Run: headless pygame with SDL's dummy video driver; simulated clock (each Clock.tick advances the game by its frame time, no real sleeping); random seed 0; keys injected as events and as key.get_pressed() state; no mouse input; restart key R tapped at the start of phases 3 and 4.
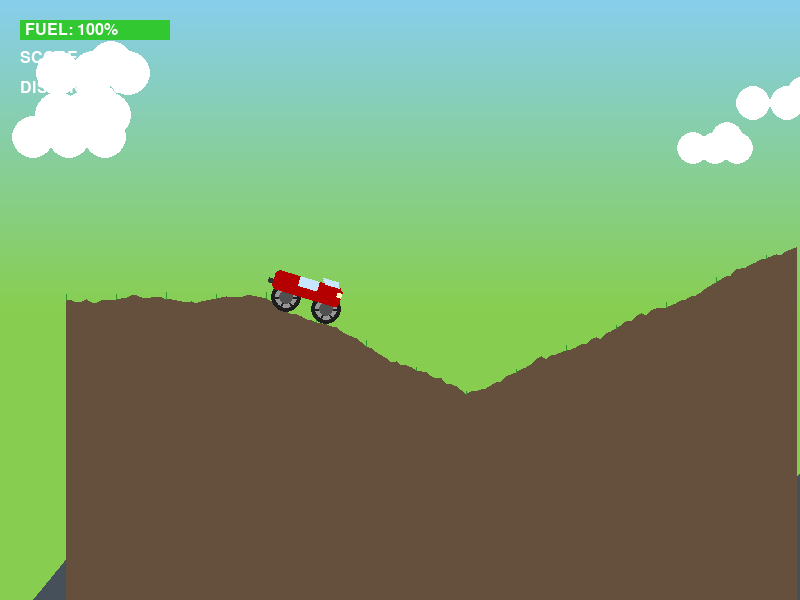
Frame 1 of 4 · flips 1–60 · no input
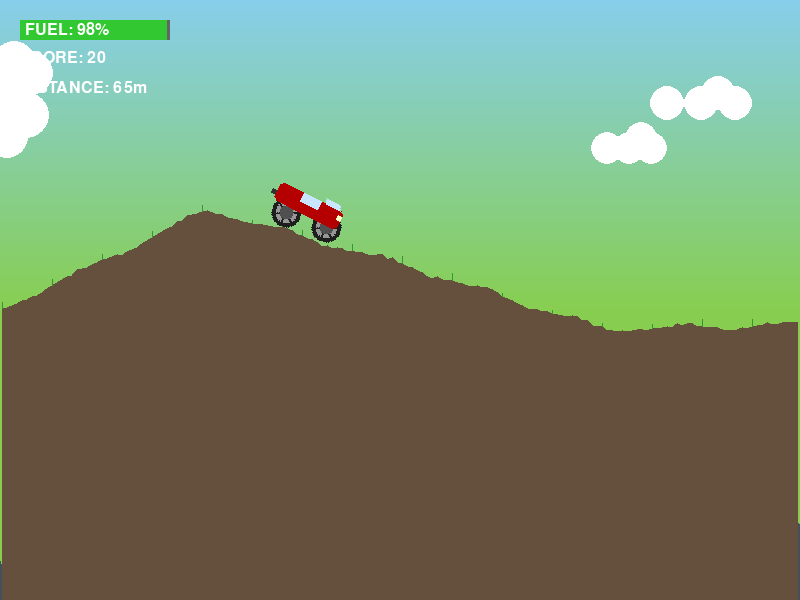
Frame 2 of 4 · flips 61–180 · tapped SPACE, RETURN · held RIGHT (→), D
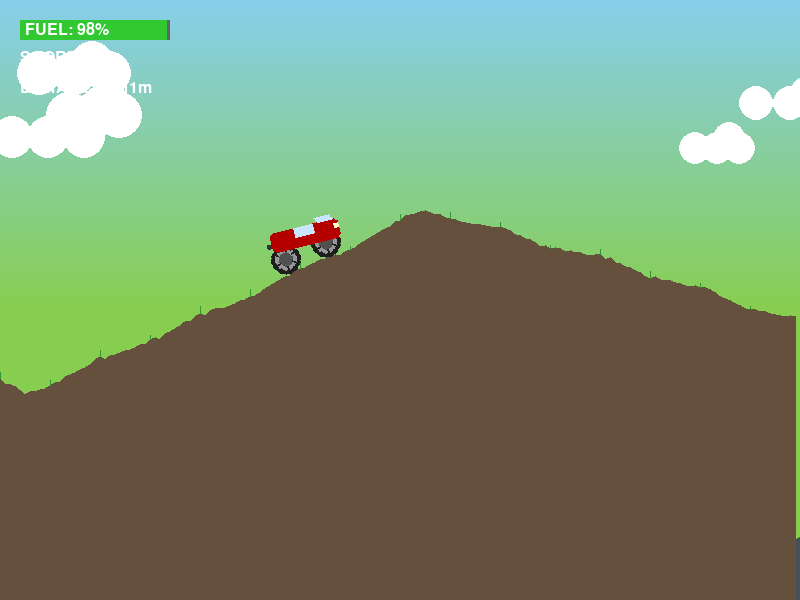
Frame 3 of 4 · flips 181–300 · tapped R · held DOWN (↓), S
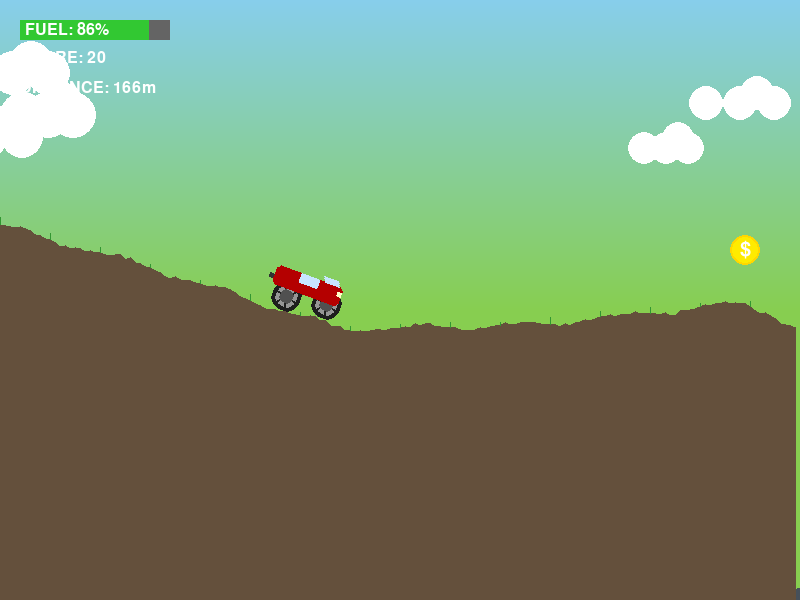
Frame 4 of 4 · flips 301–420 · tapped R · held LEFT (←), A, UP (↑), W

The pygame program that drew these frames:

import pygame
import sys
import math
import random
import os

# Initialize pygame
pygame.init()

# Constants
WIDTH, HEIGHT = 800, 600
FPS = 60
GRAVITY = 0.5

# Colors
GROUND_COLOR = (100, 80, 60)
SKY_COLOR = (135, 206, 235)
CAR_COLOR = (200, 0, 0)
WHEEL_COLOR = (30, 30, 30)
FUEL_COLOR = (50, 200, 50)
FUEL_BG_COLOR = (100, 100, 100)
COIN_COLOR = (255, 215, 0)
CLOUD_COLOR = (255, 255, 255)

# Set up the display
screen = pygame.display.set_mode((WIDTH, HEIGHT))
pygame.display.set_caption("Hill Climb Racing Clone")
clock = pygame.time.Clock()

# Load or create images
def create_car_image():
    car_img = pygame.Surface((80, 40), pygame.SRCALPHA)
    # Car body
    pygame.draw.rect(car_img, (180, 0, 0), (5, 5, 70, 20), border_radius=5)
    # Windshield
    pygame.draw.polygon(car_img, (200, 230, 255), [(55, 5), (70, 5), (65, -5), (50, -5)])
    # Windows
    pygame.draw.rect(car_img, (200, 230, 255), (30, 5, 20, 10))
    # Headlights
    pygame.draw.rect(car_img, (255, 255, 200), (70, 10, 5, 5))
    # Exhaust pipe
    pygame.draw.rect(car_img, (50, 50, 50), (0, 15, 5, 5))
    return car_img

def create_wheel_image(radius):
    wheel_img = pygame.Surface((radius*2, radius*2), pygame.SRCALPHA)
    # Outer tire
    pygame.draw.circle(wheel_img, (30, 30, 30), (radius, radius), radius)
    # Inner rim
    pygame.draw.circle(wheel_img, (150, 150, 150), (radius, radius), radius-4)
    # Hub
    pygame.draw.circle(wheel_img, (80, 80, 80), (radius, radius), radius/2)
    # Spokes
    for i in range(6):
        angle = i * math.pi / 3
        x1 = radius + (radius/2) * math.cos(angle)
        y1 = radius + (radius/2) * math.sin(angle)
        x2 = radius + (radius-4) * math.cos(angle)
        y2 = radius + (radius-4) * math.sin(angle)
        pygame.draw.line(wheel_img, (30, 30, 30), (x1, y1), (x2, y2), 2)
    return wheel_img

def create_coin_image(radius):
    coin_img = pygame.Surface((radius*2, radius*2), pygame.SRCALPHA)
    # Outer circle
    pygame.draw.circle(coin_img, COIN_COLOR, (radius, radius), radius)
    # Inner circle
    pygame.draw.circle(coin_img, (255, 235, 0), (radius, radius), radius-2)
    # Dollar sign
    font = pygame.font.SysFont(None, radius*2)
    text = font.render("$", True, (255, 255, 255))
    text_rect = text.get_rect(center=(radius, radius))
    coin_img.blit(text, text_rect)
    return coin_img

class Cloud:
    def __init__(self, x, y):
        self.x = x
        self.y = y
        self.width = random.randint(60, 120)
        self.height = random.randint(30, 50)
        self.speed = random.uniform(0.2, 0.5)
        
    def update(self):
        self.x += self.speed
        if self.x > WIDTH + 200:
            self.x = -self.width - random.randint(0, 100)
            
    def draw(self, screen, camera_x):
        # Apply parallax effect (clouds move slower than terrain)
        parallax_x = self.x - camera_x * 0.2
        
        # Only draw if visible
        if -self.width < parallax_x < WIDTH:
            # Draw multiple circles for cloud shape
            for i in range(3):
                x_offset = i * (self.width // 3)
                pygame.draw.circle(screen, CLOUD_COLOR, 
                                  (int(parallax_x + x_offset), int(self.y)), 
                                  self.height // 2)
            pygame.draw.circle(screen, CLOUD_COLOR, 
                              (int(parallax_x + self.width // 2), int(self.y - 10)), 
                              self.height // 2)

class Mountain:
    def __init__(self, x, height):
        self.x = x
        self.height = height
        self.width = random.randint(300, 500)
        self.color = (70, 80, 90)
        
    def draw(self, screen, camera_x):
        # Apply parallax effect (mountains move slower than terrain)
        parallax_x = self.x - camera_x * 0.5
        
        # Only draw if visible
        if -self.width < parallax_x < WIDTH:
            # Draw triangle for mountain
            points = [
                (parallax_x, HEIGHT),
                (parallax_x + self.width // 2, HEIGHT - self.height),
                (parallax_x + self.width, HEIGHT)
            ]
            pygame.draw.polygon(screen, self.color, points)
            
            # Draw snow cap
            snow_points = [
                (parallax_x + self.width // 2 - 20, HEIGHT - self.height + 20),
                (parallax_x + self.width // 2, HEIGHT - self.height),
                (parallax_x + self.width // 2 + 20, HEIGHT - self.height + 20)
            ]
            pygame.draw.polygon(screen, (255, 255, 255), snow_points)

class Coin:
    def __init__(self, x, y):
        self.x = x
        self.y = y
        self.radius = 15
        self.collected = False
        self.image = create_coin_image(self.radius)
        self.animation_counter = 0
        
    def update(self):
        # Simple bobbing animation
        self.animation_counter += 0.1
        
    def draw(self, screen, camera_x):
        if not self.collected:
            # Apply bobbing effect
            bob_offset = math.sin(self.animation_counter) * 3
            
            # Draw coin with animation
            screen.blit(self.image, (self.x - camera_x - self.radius, 
                                    self.y - self.radius + bob_offset))

class Wheel:
    def __init__(self, x_offset, radius=15):
        self.x_offset = x_offset
        self.radius = radius
        self.x = 0
        self.y = 0
        self.prev_y = 0
        self.velocity_y = 0
        self.rotation = 0  # For wheel rotation animation
        
        # Suspension properties
        self.spring_strength = 0.3
        self.damping = 0.6
        self.suspension_height = 20
        self.suspension_compression = 0
        
        # Create wheel image
        self.image = create_wheel_image(radius)

class Car:
    def __init__(self):
        self.width = 80
        self.height = 40
        self.x = 200
        self.y = 300
        self.angle = 0
        self.speed = 0
        self.acceleration = 0
        self.max_speed = 10
        self.fuel = 100
        self.fuel_consumption = 0.1
        self.score = 0
        self.distance = 0
        self.max_distance = 0
        
        # Create wheels with suspension
        self.back_wheel = Wheel(20)
        self.front_wheel = Wheel(self.width - 20)
        
        # Car body offset from wheels
        self.body_offset_y = 10
        
        # Angular velocity for smoother rotation
        self.angular_velocity = 0
        self.angular_damping = 0.1
        
        # Create car body image
        self.image = create_car_image()
        
    def update(self, terrain, gas, brake, coins):
        # Apply gas and brake
        if gas and self.fuel > 0:
            self.acceleration = 0.2
            self.fuel -= self.fuel_consumption
        elif brake:
            self.acceleration = -0.2
        else:
            self.acceleration = 0
        
        # Update speed
        self.speed += self.acceleration
        self.speed *= 0.98  # Friction
        
        # Limit speed
        if self.speed > self.max_speed:
            self.speed = self.max_speed
        elif self.speed < -self.max_speed / 2:
            self.speed = -self.max_speed / 2
            
        # Move car forward based on speed and angle
        prev_x = self.x
        self.x += self.speed * math.cos(self.angle)
        
        # Update distance traveled
        self.distance += abs(self.x - prev_x)
        self.max_distance = max(self.max_distance, self.x)
        
        # Update wheel positions
        self.back_wheel.x = self.x + self.back_wheel.x_offset
        self.front_wheel.x = self.x + self.front_wheel.x_offset
        
        # Find terrain height at wheel positions
        back_terrain_height = terrain.get_height(self.back_wheel.x)
        front_terrain_height = terrain.get_height(self.front_wheel.x)
        
        # Apply suspension physics to back wheel
        self.apply_suspension(self.back_wheel, back_terrain_height)
        
        # Apply suspension physics to front wheel
        self.apply_suspension(self.front_wheel, front_terrain_height)
        
        # Calculate target angle based on wheel positions
        dx = self.front_wheel.x - self.back_wheel.x
        dy = self.front_wheel.y - self.back_wheel.y
        target_angle = math.atan2(dy, dx)
        
        # Smoothly rotate car towards target angle
        angle_diff = target_angle - self.angle
        # Normalize angle difference to be between -π and π
        while angle_diff > math.pi:
            angle_diff -= 2 * math.pi
        while angle_diff < -math.pi:
            angle_diff += 2 * math.pi
            
        # Apply angular velocity with spring-like behavior
        self.angular_velocity += angle_diff * 0.1
        self.angular_velocity *= (1 - self.angular_damping)
        self.angle += self.angular_velocity
        
        # Update car body position based on wheels and suspension
        wheel_center_y = (self.back_wheel.y + self.front_wheel.y) / 2
        self.y = wheel_center_y - self.height / 2 - self.body_offset_y
        
        # Update wheel rotation based on speed
        if abs(self.speed) > 0.1:
            rotation_speed = self.speed / self.back_wheel.radius
            self.back_wheel.rotation += rotation_speed
            self.front_wheel.rotation += rotation_speed
        
        # Check for coin collection
        for coin in coins:
            if not coin.collected:
                # Calculate distance between car center and coin
                car_center_x = self.x + self.width / 2
                car_center_y = self.y + self.height / 2
                distance = math.sqrt((car_center_x - coin.x)**2 + (car_center_y - coin.y)**2)
                
                if distance < self.width / 2 + coin.radius:
                    coin.collected = True
                    self.score += 10
                    self.fuel = min(100, self.fuel + 10)  # Bonus fuel
        
        # Check if car is out of fuel
        if self.fuel <= 0:
            self.fuel = 0
    
    def apply_suspension(self, wheel, terrain_height):
        # Save previous position for velocity calculation
        wheel.prev_y = wheel.y
        
        # Calculate rest position (where wheel would be with no suspension compression)
        rest_position = terrain_height - wheel.radius
        
        # Calculate spring force (proportional to displacement from rest position)
        spring_displacement = rest_position - wheel.y
        spring_force = spring_displacement * wheel.spring_strength
        
        # Apply damping force (proportional to velocity)
        damping_force = wheel.velocity_y * wheel.damping
        
        # Calculate total force and resulting acceleration
        total_force = spring_force - damping_force
        
        # Update wheel velocity and position
        wheel.velocity_y += total_force
        wheel.y += wheel.velocity_y
        
        # Limit wheel position to not go below terrain
        if wheel.y > rest_position:
            wheel.y = rest_position
            wheel.velocity_y *= -0.3  # Bounce effect
        
        # Calculate suspension compression for visualization
        wheel.suspension_compression = min(wheel.suspension_height, 
                                          max(0, spring_displacement))
            
    def draw(self, screen, camera_x):
        # Draw suspension springs
        self.draw_suspension(screen, camera_x, self.back_wheel)
        self.draw_suspension(screen, camera_x, self.front_wheel)
        
        # Draw wheels with rotation
        for wheel in [self.back_wheel, self.front_wheel]:
            # Rotate wheel image
            rotated_wheel = pygame.transform.rotate(wheel.image, math.degrees(wheel.rotation) % 360)
            wheel_rect = rotated_wheel.get_rect(center=(wheel.x - camera_x, wheel.y))
            screen.blit(rotated_wheel, wheel_rect)
        
        # Draw car body
        # Create a rotated copy of the car image
        rotated_car = pygame.transform.rotate(self.image, -math.degrees(self.angle))
        car_rect = rotated_car.get_rect(center=(self.x + self.width/2 - camera_x, self.y + self.height/2))
        screen.blit(rotated_car, car_rect)
    
    def draw_suspension(self, screen, camera_x, wheel):
        # Calculate suspension attachment point on car body
        body_x = self.x + wheel.x_offset - camera_x
        body_y = self.y + self.height
        
        # Rotate attachment point around car center
        center_x = self.x + self.width / 2 - camera_x
        center_y = self.y + self.height / 2
        
        # Translate point to origin
        tx = body_x - center_x
        ty = body_y - center_y
        
        # Rotate point
        rx = tx * math.cos(self.angle) - ty * math.sin(self.angle)
        ry = tx * math.sin(self.angle) + ty * math.cos(self.angle)
        
        # Translate point back
        body_x = rx + center_x
        body_y = ry + center_y
        
        # Draw suspension spring (zigzag line)
        wheel_x = wheel.x - camera_x
        wheel_y = wheel.y
        
        # Calculate number of zigzags based on compression
        zigzags = 5
        zigzag_width = 4
        
        # Draw zigzag spring
        points = []
        for i in range(zigzags * 2 + 1):
            t = i / (zigzags * 2)
            x = body_x + (wheel_x - body_x) * t
            y = body_y + (wheel_y - body_y) * t
            
            # Add zigzag effect
            if i % 2 == 1:
                x += zigzag_width
            elif i > 0 and i < zigzags * 2:
                x -= zigzag_width
                
            points.append((x, y))
            
        # Draw the spring
        if len(points) > 1:
            pygame.draw.lines(screen, (100, 100, 100), False, points, 2)
        
    def draw_fuel_meter(self, screen):
        # Draw fuel meter background
        pygame.draw.rect(screen, FUEL_BG_COLOR, (20, 20, 150, 20))
        
        # Draw fuel level
        fuel_width = int(self.fuel * 1.5)
        pygame.draw.rect(screen, FUEL_COLOR, (20, 20, fuel_width, 20))
        
        # Draw fuel text
        font = pygame.font.SysFont(None, 24)
        fuel_text = font.render(f"FUEL: {int(self.fuel)}%", True, (255, 255, 255))
        screen.blit(fuel_text, (25, 22))
    
    def draw_score(self, screen):
        # Draw score and distance
        font = pygame.font.SysFont(None, 24)
        score_text = font.render(f"SCORE: {self.score}", True, (255, 255, 255))
        screen.blit(score_text, (20, 50))
        
        # Convert distance to meters (1 pixel = 0.1 meters)
        distance_m = int(self.distance * 0.1)
        distance_text = font.render(f"DISTANCE: {distance_m}m", True, (255, 255, 255))
        screen.blit(distance_text, (20, 80))

class Terrain:
    def __init__(self, width):
        self.width = width
        self.points = []
        self.checkpoints = []  # Store positions of mountain peaks
        self.generate_terrain()
        
    def generate_terrain(self):
        # Generate terrain points with smoother transitions
        x = 0
        y = HEIGHT // 2
        
        # Use Perlin noise-like approach for smoother terrain
        segment_length = 5  # Smaller segments for smoother curves
        num_control_points = self.width // 200 + 1
        control_points = []
        
        # Generate control points
        for i in range(num_control_points):
            if i == 0:
                control_points.append((0, HEIGHT // 2))
            else:
                # Create varied heights but ensure they're not too extreme
                new_y = HEIGHT // 2 + random.randint(-100, 100)
                # Keep terrain within reasonable bounds
                new_y = max(HEIGHT // 4, min(HEIGHT * 3 // 4, new_y))
                control_points.append((i * 200, new_y))
                
                # Add mountain peaks as checkpoints
                if i > 1 and control_points[i-1][1] < control_points[i-2][1] and control_points[i-1][1] < new_y:
                    self.checkpoints.append(control_points[i-1])
        
        # Generate smooth curves between control points using cubic interpolation
        for i in range(len(control_points) - 1):
            x1, y1 = control_points[i]
            x2, y2 = control_points[i + 1]
            
            # Add small hills and bumps between control points
            segment_count = (x2 - x1) // segment_length
            
            for j in range(segment_count):
                t = j / segment_count
                
                # Cubic interpolation for smoother curves
                # Add some small variations for bumps
                bump = math.sin(t * math.pi * 4) * 5 * random.random()
                
                # Cubic formula: a*t^3 + b*t^2 + c*t + d
                # Simplified version for our needs
                y = y1 * (1 - t) + y2 * t + bump
                
                self.points.append((x1 + j * segment_length, y))
        
    def get_height(self, x):
        # Find the height of the terrain at position x
        if x < 0:
            return self.points[0][1]
        
        for i in range(len(self.points) - 1):
            if self.points[i][0] <= x < self.points[i + 1][0]:
                # Linear interpolation between points
                x1, y1 = self.points[i]
                x2, y2 = self.points[i + 1]
                
                if x2 == x1:  # Avoid division by zero
                    return y1
                
                t = (x - x1) / (x2 - x1)
                return y1 + t * (y2 - y1)
        
        # If x is beyond the last point
        return self.points[-1][1]
    
    def draw(self, screen, camera_x):
        # Draw terrain
        terrain_points = []
        
        for x, y in self.points:
            if 0 <= x - camera_x <= WIDTH:
                terrain_points.append((x - camera_x, y))
        
        if terrain_points:
            # Add points at the bottom of the screen to fill the terrain
            terrain_points.append((terrain_points[-1][0], HEIGHT))
            terrain_points.append((terrain_points[0][0], HEIGHT))
            
            # Draw terrain with gradient
            pygame.draw.polygon(screen, GROUND_COLOR, terrain_points)
            
            # Draw grass on top of terrain
            for i in range(len(terrain_points) - 3):
                x, y = terrain_points[i]
                if i % 10 == 0:  # Draw grass every few points
                    grass_height = random.randint(3, 7)
                    pygame.draw.line(screen, (50, 150, 50), (x, y), (x, y - grass_height), 1)

def generate_coins(terrain, num_coins):
    coins = []
    
    # Place coins at interesting locations
    for checkpoint in terrain.checkpoints:
        x, y = checkpoint
        # Place coin above the peak
        coins.append(Coin(x, y - 50))
    
    # Add some random coins
    for _ in range(num_coins - len(terrain.checkpoints)):
        x = random.randint(500, terrain.width - 500)
        y = terrain.get_height(x) - random.randint(50, 100)
        coins.append(Coin(x, y))
    
    return coins

def main():
    # Create game objects
    terrain = Terrain(10000)  # 10000 pixels wide terrain
    car = Car()
    camera_x = 0
    
    # Create background elements
    clouds = [Cloud(random.randint(-200, WIDTH+200), random.randint(50, 150)) for _ in range(5)]
    mountains = [Mountain(i * 300, random.randint(100, 200)) for i in range(10)]
    
    # Create coins
    coins = generate_coins(terrain, 20)
    
    # Game loop
    running = True
    game_over = False
    
    while running:
        # Handle events
        for event in pygame.event.get():
            if event.type == pygame.QUIT:
                running = False
        
        # Get keyboard input
        keys = pygame.key.get_pressed()
        gas = keys[pygame.K_RIGHT] or keys[pygame.K_UP]
        brake = keys[pygame.K_LEFT] or keys[pygame.K_DOWN]
        
        # Update game objects if not game over
        if not game_over:
            car.update(terrain, gas, brake, coins)
            
            # Update clouds
            for cloud in clouds:
                cloud.update()
                
            # Update coins
            for coin in coins:
                coin.update()
            
            # Check if game is over
            if car.fuel <= 0:
                game_over = True
        
        # Update camera to follow car
        camera_x = car.x - WIDTH // 3
        
        # Draw everything
        # Sky gradient
        for y in range(HEIGHT):
            # Create gradient from sky blue to darker blue
            color_value = max(80, 235 - y // 2)
            pygame.draw.line(screen, (135, 206, color_value), (0, y), (WIDTH, y))
        
        # Draw mountains in background
        for mountain in mountains:
            mountain.draw(screen, camera_x)
            
        # Draw clouds
        for cloud in clouds:
            cloud.draw(screen, camera_x)
        
        # Draw terrain
        terrain.draw(screen, camera_x)
        
        # Draw coins
        for coin in coins:
            coin.draw(screen, camera_x)
        
        # Draw car
        car.draw(screen, camera_x)
        
        # Draw UI elements
        car.draw_fuel_meter(screen)
        car.draw_score(screen)
        
        # Display game over if out of fuel
        if game_over:
            # Semi-transparent overlay
            overlay = pygame.Surface((WIDTH, HEIGHT), pygame.SRCALPHA)
            overlay.fill((0, 0, 0, 128))
            screen.blit(overlay, (0, 0))
            
            font = pygame.font.SysFont(None, 72)
            game_over_text = font.render("GAME OVER", True, (255, 0, 0))
            screen.blit(game_over_text, (WIDTH // 2 - game_over_text.get_width() // 2, HEIGHT // 3))
            
            font = pygame.font.SysFont(None, 48)
            score_text = font.render(f"Final Score: {car.score}", True, (255, 255, 255))
            screen.blit(score_text, (WIDTH // 2 - score_text.get_width() // 2, HEIGHT // 2))
            
            distance_m = int(car.distance * 0.1)
            distance_text = font.render(f"Distance: {distance_m}m", True, (255, 255, 255))
            screen.blit(distance_text, (WIDTH // 2 - distance_text.get_width() // 2, HEIGHT // 2 + 50))
            
            font = pygame.font.SysFont(None, 36)
            restart_text = font.render("Press R to restart", True, (255, 255, 255))
            screen.blit(restart_text, (WIDTH // 2 - restart_text.get_width() // 2, HEIGHT // 2 + 100))
            
            if keys[pygame.K_r]:
                # Reset game
                car = Car()
                coins = generate_coins(terrain, 20)
                game_over = False
        
        # Update display
        pygame.display.flip()
        clock.tick(FPS)
    
    pygame.quit()
    sys.exit()

if __name__ == "__main__":
    main()
